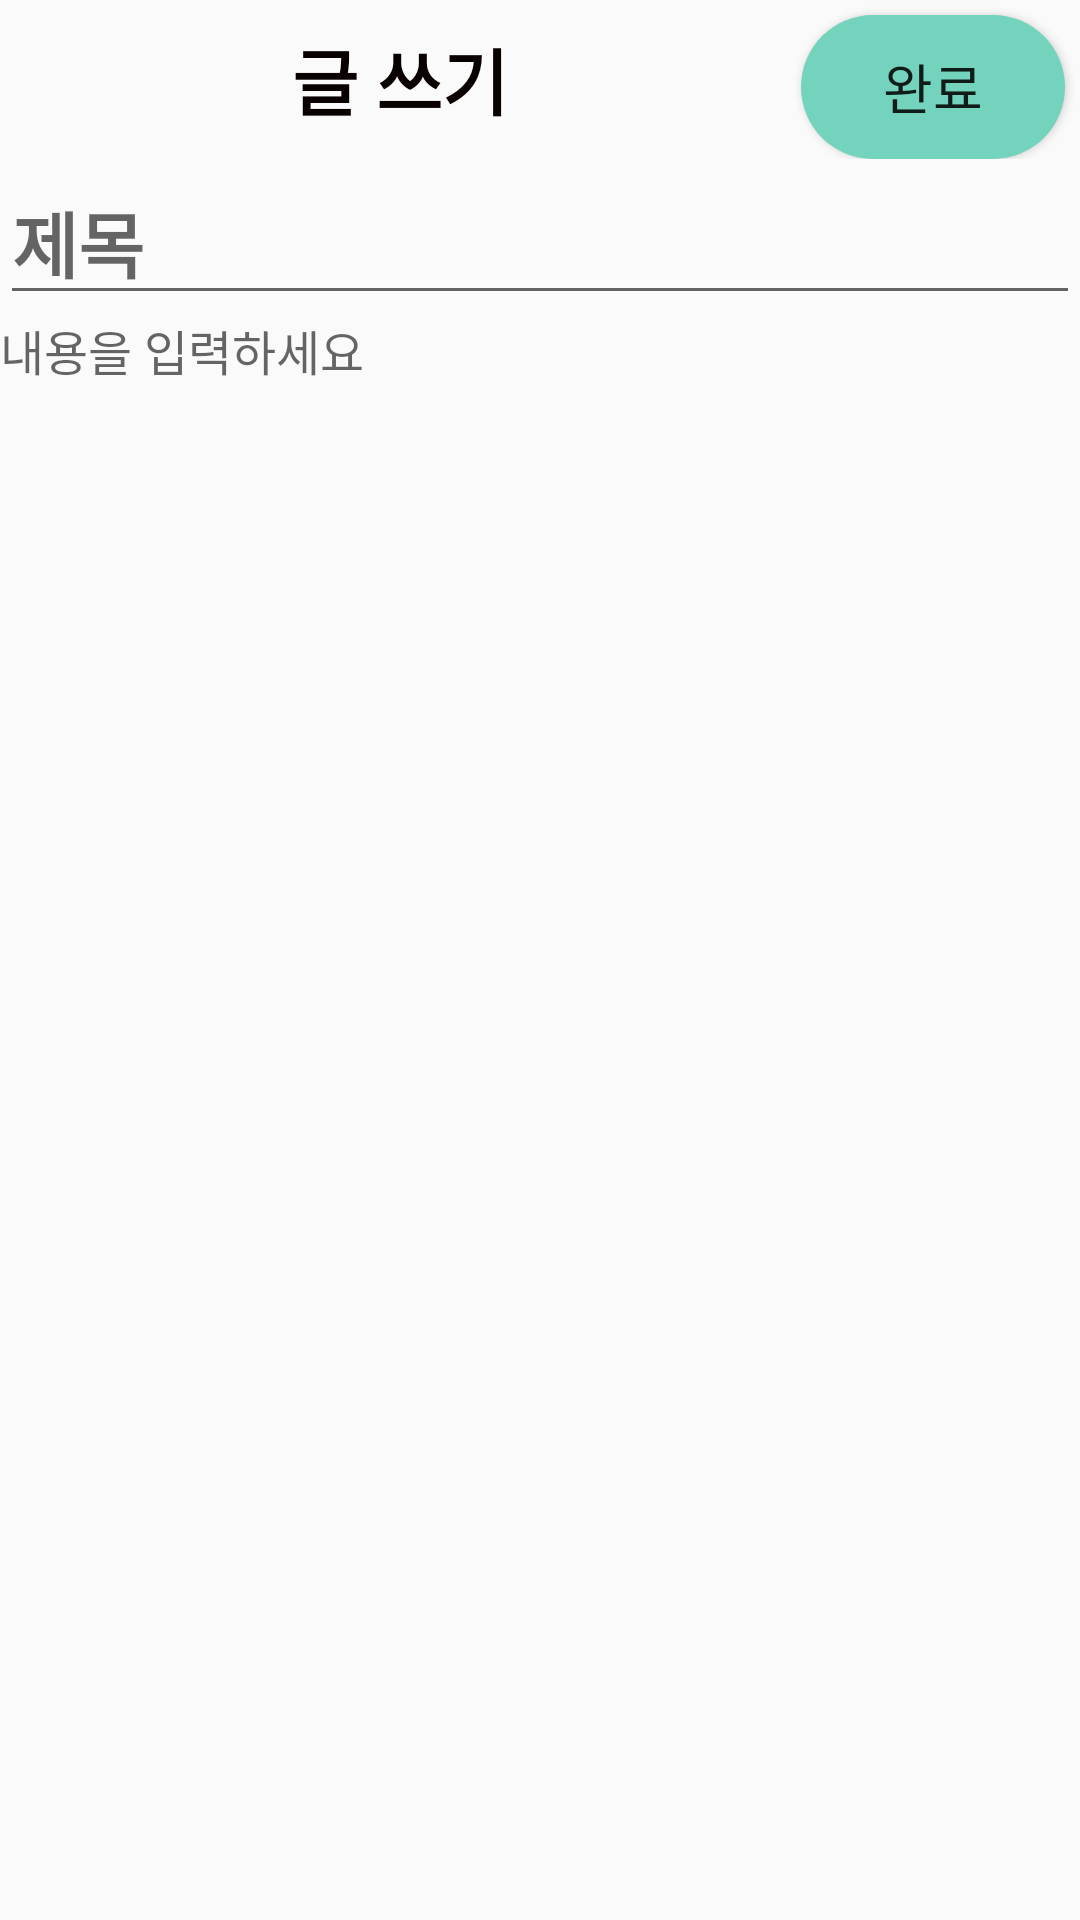

Here is an Android app screen rendered from its layout file. Give the layout XML and the strings, colors and styles it references.
<!-- AndroidManifest.xml: application theme Theme.AppCompat.DayNight.NoActionBar -->
<!-- res/layout/activity_post.xml -->
<?xml version="1.0" encoding="utf-8"?>
<LinearLayout xmlns:android="http://schemas.android.com/apk/res/android"
    android:layout_width="match_parent"
    android:layout_height="match_parent"
    android:orientation="vertical"
    >
    <LinearLayout
        android:layout_width="match_parent"
        android:layout_height="wrap_content"
        android:orientation="horizontal">

        <TextView
            android:id="@+id/textView14"
            android:layout_width="wrap_content"
            android:layout_height="wrap_content"
            android:layout_marginTop="5dp"
            android:layout_weight="1"
            android:gravity="center"
            android:text="글 쓰기"
            android:textColor="#090000"
            android:textSize="24sp"
            android:textStyle="bold" />

        <Button
            android:id="@+id/btn_save"
            android:layout_width="wrap_content"
            android:layout_height="wrap_content"
            android:layout_marginTop="5dp"
            android:layout_marginRight="5dp"
            android:background="@drawable/round_button"
            android:text="완료"
            android:textSize="18sp" />
    </LinearLayout>

    <EditText
        android:id="@+id/post_title"
        android:layout_width="match_parent"
        android:layout_height="wrap_content"
        android:hint="제목"
        android:textSize="24sp"
        android:textStyle="bold" />

    <EditText
        android:id="@+id/post_content"
        android:layout_width="wrap_content"
        android:layout_height="wrap_content"
        android:background="@null"
        android:hint="내용을 입력하세요"
        android:textSize="16sp" />
</LinearLayout>
<!-- resources referenced by this layout -->
<resources>
  <!-- drawable round_button (drawable-v24) -->
  <?xml version="1.0" encoding="utf-8"?>
  <selector xmlns:android="http://schemas.android.com/apk/res/android">
  
      <item>
          
          <shape android:shape="rectangle">
              
              <corners android:radius="100dp"/>
              
              <solid android:color="@color/mint"/>
          </shape>
      </item>
  </selector>
  <color name="mint">#73D3BC</color>
</resources>
